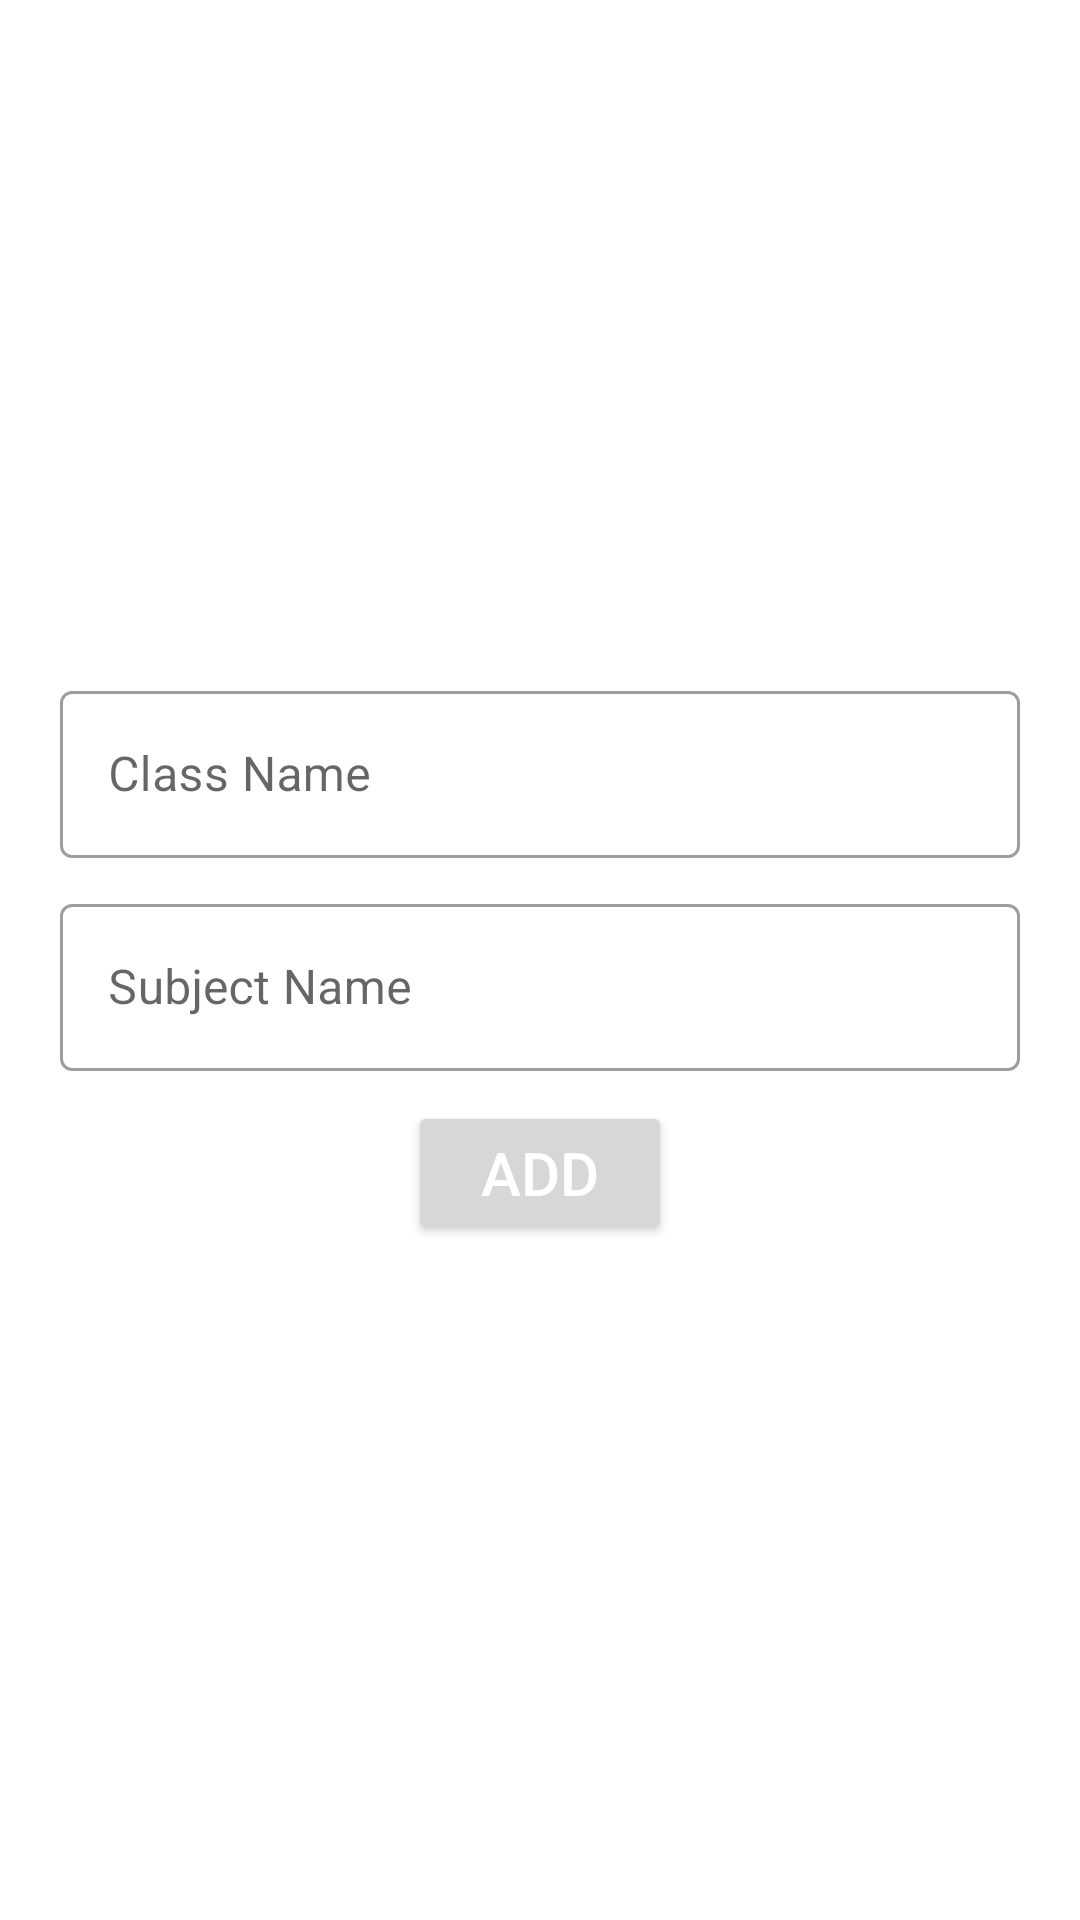

Android layout source for this screen:
<!-- AndroidManifest.xml: application theme Theme.Inscription -->
<!-- res/layout/activity_add_classroom.xml -->
<?xml version="1.0" encoding="utf-8"?>
<RelativeLayout xmlns:android="http://schemas.android.com/apk/res/android"
    xmlns:app="http://schemas.android.com/apk/res-auto"
    xmlns:tools="http://schemas.android.com/tools"
    android:layout_width="match_parent"
    android:layout_height="match_parent"
    tools:context=".AddClassroom">

    <LinearLayout
        android:layout_width="match_parent"
        android:layout_height="match_parent"
        android:orientation="vertical"
        android:padding="20dp"
        android:gravity="center">

        <com.google.android.material.textfield.TextInputLayout
            android:id="@+id/textClassName"
            style="@style/Widget.MaterialComponents.TextInputLayout.OutlinedBox"
            android:layout_width="match_parent"
            android:layout_height="wrap_content"
            android:hint="Class Name"
            android:layout_marginBottom="10dp">

            <com.google.android.material.textfield.TextInputEditText
                android:layout_width="match_parent"
                android:layout_height="wrap_content" />
        </com.google.android.material.textfield.TextInputLayout>

        <com.google.android.material.textfield.TextInputLayout
            android:id="@+id/textSubjectName"
            style="@style/Widget.MaterialComponents.TextInputLayout.OutlinedBox"
            android:layout_width="match_parent"
            android:layout_height="wrap_content"
            android:hint="Subject Name"
            android:layout_marginBottom="10dp">

            <com.google.android.material.textfield.TextInputEditText
                android:layout_width="match_parent"
                android:layout_height="wrap_content" />
        </com.google.android.material.textfield.TextInputLayout>

        <Button
            android:id="@+id/buttonAddClassroom"
            android:layout_width="wrap_content"
            android:layout_height="wrap_content"
            android:text="Add"
            android:textColor="@color/white"
            android:textSize="20dp"
            app:cornerRadius="10dp" />
    </LinearLayout>

</RelativeLayout>
<!-- resources referenced by this layout -->
<resources>
  <color name="white">#FFFFFFFF</color>
  <style name="Theme.Inscription" parent="Theme.MaterialComponents.DayNight.DarkActionBar">
          
          <item name="colorPrimary">@color/purple_500</item>
          <item name="colorPrimaryVariant">@color/purple_700</item>
          <item name="colorOnPrimary">@color/white</item>
          
          <item name="colorSecondary">@color/teal_200</item>
          <item name="colorSecondaryVariant">@color/teal_700</item>
          <item name="colorOnSecondary">@color/black</item>
          
          <item name="android:statusBarColor" tools:targetApi="l">?attr/colorPrimaryVariant</item>
          
      </style>
  <color name="purple_500">#FFFFAF1F</color>
  <color name="purple_700">#FF000000</color>
  <color name="teal_200">#FF03DAC5</color>
  <color name="teal_700">#FF018786</color>
  <color name="black">#FF000000</color>
</resources>
